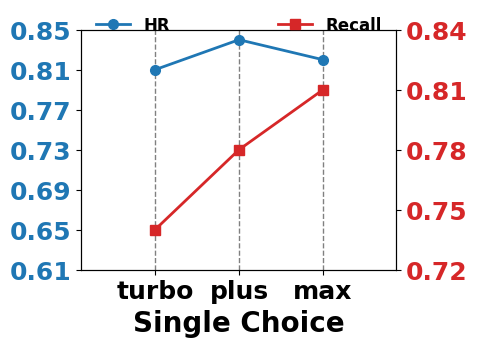

This figure's Python source: (Note: this script raises an exception after producing the figure.)
import matplotlib.pyplot as plt
import numpy as np

plt.rcParams['font.weight'] = 'bold'
plt.rcParams['font.sans-serif'] = ['Times New Roman']
plt.rcParams['savefig.dpi'] = 600
plt.rcParams['figure.dpi'] = 600
plt.rcParams['xtick.labelsize'] = 20
plt.rcParams['ytick.labelsize'] = 18
plt.rcParams['mathtext.fontset'] = 'stix'

xticks_label = ['turbo', 'plus', 'max']

# Single Choice
HR = [0.81, 0.84, 0.82]
Recall = [0.74, 0.78, 0.81]

# Multiple Choice
# HR = [0.82,0.84,0.82]
# Recall = [0.74, 0.77, 0.81]

# Judgment
# HR = [0.62, 0.70, 0.75]
# Recall = [0.73, 0.77, 0.79]

x = [0.7, 1.5, 2.3]
fig, ax1 = plt.subplots(dpi=600, figsize=(5, 3))
fig.subplots_adjust(left=0.07, right=0.7, bottom=0.1, top=0.9)

ax1.set_xlim(0, 3)
ax1.set_xticks(list(x)[::], xticks_label)

ax1.set_ylim([0.61, 0.85])
ax1.set_yticks(np.arange(0.61, 0.86, 0.04))

ax1.set_xticklabels(xticks_label, fontweight='bold', fontsize=18)
ax1.plot(x, HR, color='#1F77B4', marker='o', markersize=7, linewidth=2, label='HR', zorder=3)
ax1.set_xlabel(r'Single Choice',
               fontdict={'family': 'Times New Roman', "weight": "bold", 'size': 20})
# ax1.set_ylabel('HR', color='#00c2d0',
#                fontdict={'family': 'Times New Roman', "weight": "bold", 'size': 15})
ax1.tick_params(axis='y', labelcolor='#1F77B4')
ax1.spines['top'].set_visible(True)  # Top border
ax1.spines['right'].set_visible(True)  # Right border
ax1.spines['bottom'].set_visible(True)  # Bottom border
ax1.spines['left'].set_visible(True)  # Left border

ax2 = ax1.twinx()
ax2.set_ylim([0.72, 0.84])
ax2.set_yticks(np.arange(0.72, 0.85, 0.03))
ax2.plot(x, Recall, color='#D62728', marker='s', markersize=7, linewidth=2, label='Recall', zorder=3)
# ax2.set_ylabel('Recall', color='#00a4de',
#                fontdict={'family': 'Times New Roman', "weight": "bold", 'size': 15})
ax2.tick_params(axis='y', labelcolor='#D62728')

ax1.legend(loc='upper left', bbox_to_anchor=(0, 1.12), frameon=False, fontsize=12)
ax2.legend(loc='upper right', bbox_to_anchor=(1, 1.12), frameon=False, fontsize=12)

for i in x:
    ax1.axvline(x=i, ymin=0, ymax=1, color='gray', linestyle='--', linewidth=1, zorder=2)

plt.savefig('txtfile/Single_Qwen_f2.png', dpi=600, bbox_inches='tight')
plt.show()
